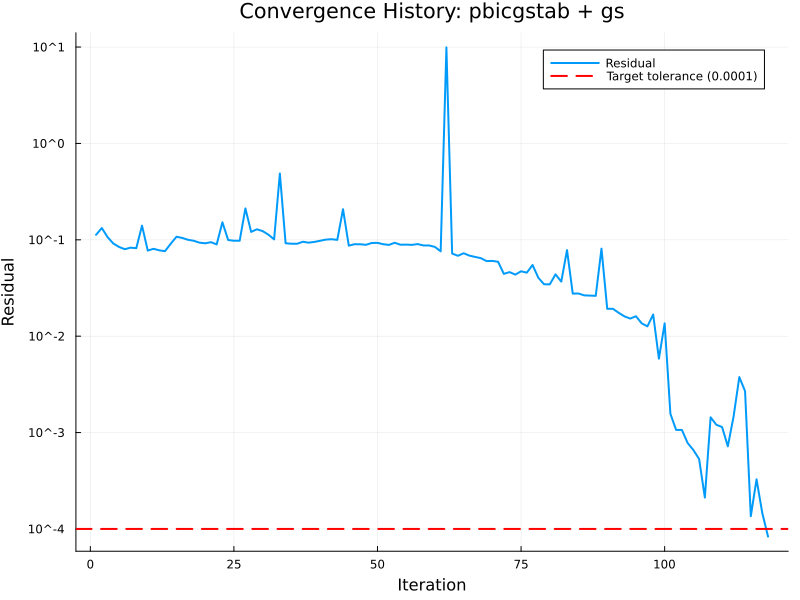

Values plotted in this chart, from the file beside it:
# Convergence History Data
# Solver: pbicgstab
# Smoother: gs
# Generated: 2025-08-22 01:15:30
Iteration, Residual
1, 1.12670602659191E-01
2, 1.32550047115951E-01
3, 1.06685739042213E-01
4, 9.15511494399212E-02
5, 8.43485377008770E-02
6, 7.99320661259530E-02
7, 8.29083303985760E-02
8, 8.18705534166226E-02
9, 1.40291641046800E-01
10, 7.73119917774518E-02
11, 8.06827616254599E-02
12, 7.78311782109000E-02
13, 7.62507228029595E-02
14, 9.10583735232919E-02
15, 1.07656169223727E-01
16, 1.04605988151590E-01
17, 1.00070121657174E-01
18, 9.77635003153387E-02
19, 9.34452875426618E-02
20, 9.19834513123762E-02
21, 9.45184302820244E-02
22, 8.96780562069471E-02
23, 1.52013211220082E-01
24, 9.95380659880306E-02
25, 9.77795055054753E-02
26, 9.77860570575099E-02
27, 2.11733353014046E-01
28, 1.20833929141434E-01
29, 1.28616701068556E-01
30, 1.23148498942940E-01
31, 1.13161399526130E-01
32, 1.01021781303637E-01
33, 4.87591590058465E-01
34, 9.21081968346156E-02
35, 9.11181978142082E-02
36, 9.09856288247968E-02
37, 9.55058431563372E-02
38, 9.34178842669070E-02
39, 9.51139028658381E-02
40, 9.76993772578166E-02
41, 1.00529953296923E-01
42, 1.01445617715451E-01
43, 9.98913387285973E-02
44, 2.07624501384366E-01
45, 8.69704462990987E-02
46, 9.00117964854866E-02
47, 8.99323437702249E-02
48, 8.87594964963778E-02
49, 9.27336007209953E-02
50, 9.30148491933603E-02
51, 9.00186056824303E-02
52, 8.85475862473646E-02
53, 9.32127865894104E-02
54, 8.89409549205598E-02
55, 8.91839584943099E-02
56, 8.86438820849069E-02
... 62 more rows
